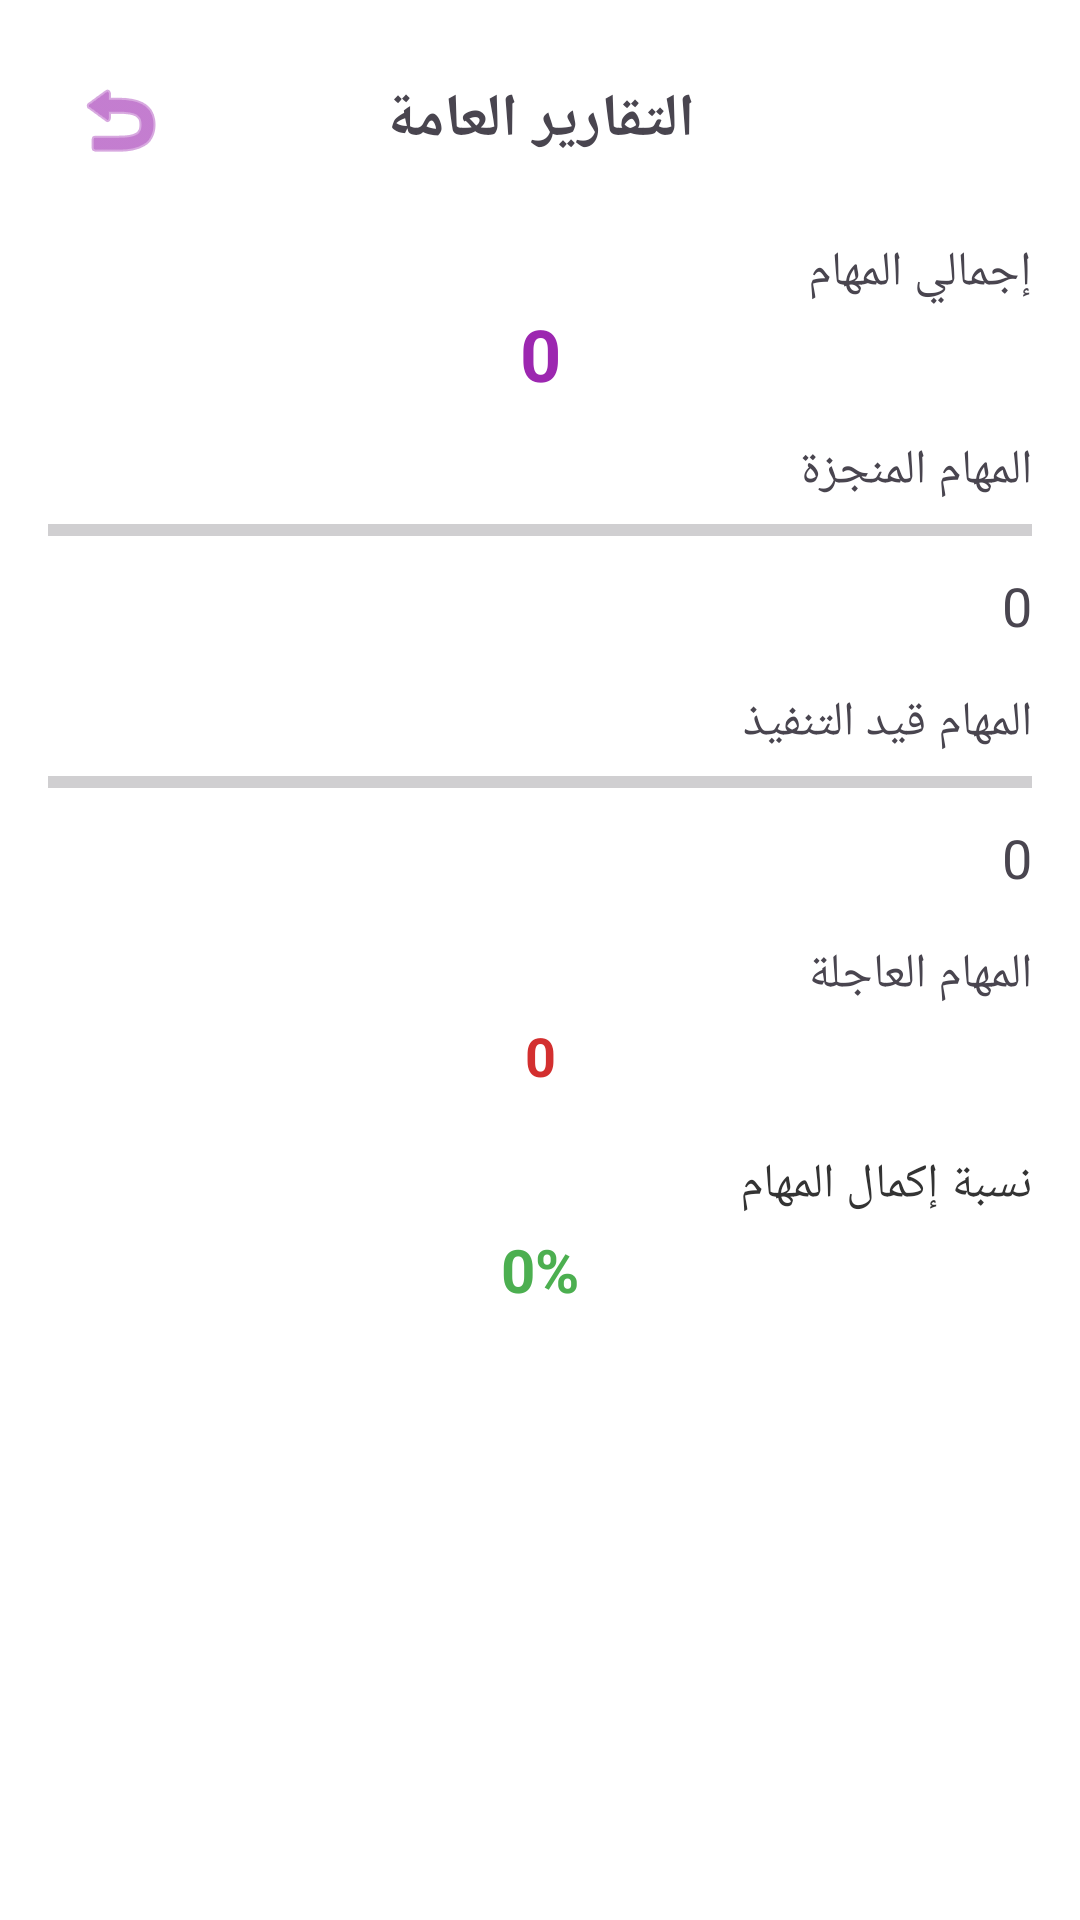

Reconstruct the res/layout file that produces this screen, plus the resources it refers to.
<!-- AndroidManifest.xml: activity theme Theme.Notenot -->
<!-- res/layout/activity_reports.xml -->
<?xml version="1.0" encoding="utf-8"?>
<ScrollView xmlns:android="http://schemas.android.com/apk/res/android"
    xmlns:app="http://schemas.android.com/apk/res-auto"
    xmlns:tools="http://schemas.android.com/tools"
    android:layout_width="match_parent"
    android:layout_height="match_parent"
    android:padding="16dp"
    android:background="#FFFFFF"
    tools:context=".ReportsActivity">

    <LinearLayout
        android:orientation="vertical"
        android:layout_width="match_parent"
        android:layout_height="wrap_content"
        android:gravity="center_horizontal">

        
        <LinearLayout
            android:layout_width="match_parent"
            android:layout_height="wrap_content"
            android:orientation="horizontal"
            android:gravity="center_vertical"
            android:layout_marginBottom="16dp">

            
            <ImageButton
                android:id="@+id/btn_back"
                android:layout_width="48dp"
                android:layout_height="48dp"
                android:background="?attr/selectableItemBackgroundBorderless"
                android:clickable="true"
                android:contentDescription="رجوع"
                android:focusable="true"
                android:padding="12dp"
                android:src="@android:drawable/ic_menu_revert"
                app:tint="?attr/colorPrimary" />

            
            <TextView
                android:layout_width="0dp"
                android:layout_height="wrap_content"
                android:layout_weight="1"
                android:text="التقارير العامة"
                android:textSize="20sp"
                android:textStyle="bold"
                android:gravity="center" />

            
            <View
                android:layout_width="48dp"
                android:layout_height="48dp" />

        </LinearLayout>

        
        <TextView
            android:layout_width="match_parent"
            android:layout_height="wrap_content"
            android:text="إجمالي المهام"
            android:textSize="16sp" />

        <TextView
            android:id="@+id/tv_total_tasks"
            android:layout_width="match_parent"
            android:layout_height="wrap_content"
            android:text="0"
            android:textSize="24sp"
            android:textStyle="bold"
            android:textColor="@color/purple_500"
            android:gravity="center_horizontal"
            android:layout_marginBottom="12dp" />

        
        <TextView
            android:layout_width="match_parent"
            android:layout_height="wrap_content"
            android:text="المهام المنجزة"
            android:textSize="16sp" />

        <ProgressBar
            android:id="@+id/progress_completed"
            style="?android:attr/progressBarStyleHorizontal"
            android:layout_width="match_parent"
            android:layout_height="10dp"
            android:progress="0"
            android:max="100"
            android:layout_marginTop="4dp"
            android:layout_marginBottom="8dp" />

        <TextView
            android:id="@+id/tv_completed_tasks"
            android:layout_width="match_parent"
            android:layout_height="wrap_content"
            android:text="0"
            android:textSize="18sp"
            android:gravity="end"
            android:layout_marginBottom="16dp" />

        
        <TextView
            android:layout_width="match_parent"
            android:layout_height="wrap_content"
            android:text="المهام قيد التنفيذ"
            android:textSize="16sp" />

        <ProgressBar
            android:id="@+id/progress_pending"
            style="?android:attr/progressBarStyleHorizontal"
            android:layout_width="match_parent"
            android:layout_height="10dp"
            android:progress="0"
            android:max="100"
            android:layout_marginTop="4dp"
            android:layout_marginBottom="8dp" />

        <TextView
            android:id="@+id/tv_pending_tasks"
            android:layout_width="match_parent"
            android:layout_height="wrap_content"
            android:text="0"
            android:textSize="18sp"
            android:gravity="end"
            android:layout_marginBottom="16dp" />

        
        <TextView
            android:layout_width="match_parent"
            android:layout_height="wrap_content"
            android:text="المهام العاجلة"
            android:textSize="16sp" />

        <TextView
            android:id="@+id/tv_urgent_tasks"
            android:layout_width="match_parent"
            android:layout_height="wrap_content"
            android:text="0"
            android:textSize="18sp"
            android:textStyle="bold"
            android:textColor="#D32F2F"
            android:gravity="center_horizontal"
            android:layout_marginTop="4dp"
            android:layout_marginBottom="20dp" />

        
        <TextView
            android:layout_width="match_parent"
            android:layout_height="wrap_content"
            android:text="نسبة إكمال المهام"
            android:textSize="16sp"
            android:textColor="#333333" />

        <TextView
            android:id="@+id/tv_completion_rate"
            android:layout_width="match_parent"
            android:layout_height="wrap_content"
            android:text="0%"
            android:textSize="20sp"
            android:textStyle="bold"
            android:textColor="#4CAF50"
            android:gravity="center_horizontal"
            android:layout_marginTop="4dp"
            android:layout_marginBottom="24dp" />

    </LinearLayout>
</ScrollView>
<!-- resources referenced by this layout -->
<resources>
  <color name="purple_500">#9C27B0</color>
  <style name="Theme.Notenot" parent="Theme.Material3.DayNight">
          <item name="colorPrimary">@color/purple_500</item>
          <item name="colorPrimaryDark">@color/purple_700</item>
          <item name="colorAccent">@color/purple_200</item>
          <item name="android:statusBarColor">@color/purple_700</item>
      </style>
  <color name="purple_700">#7B1FA2</color>
  <color name="purple_200">#E1BEE7</color>
</resources>
